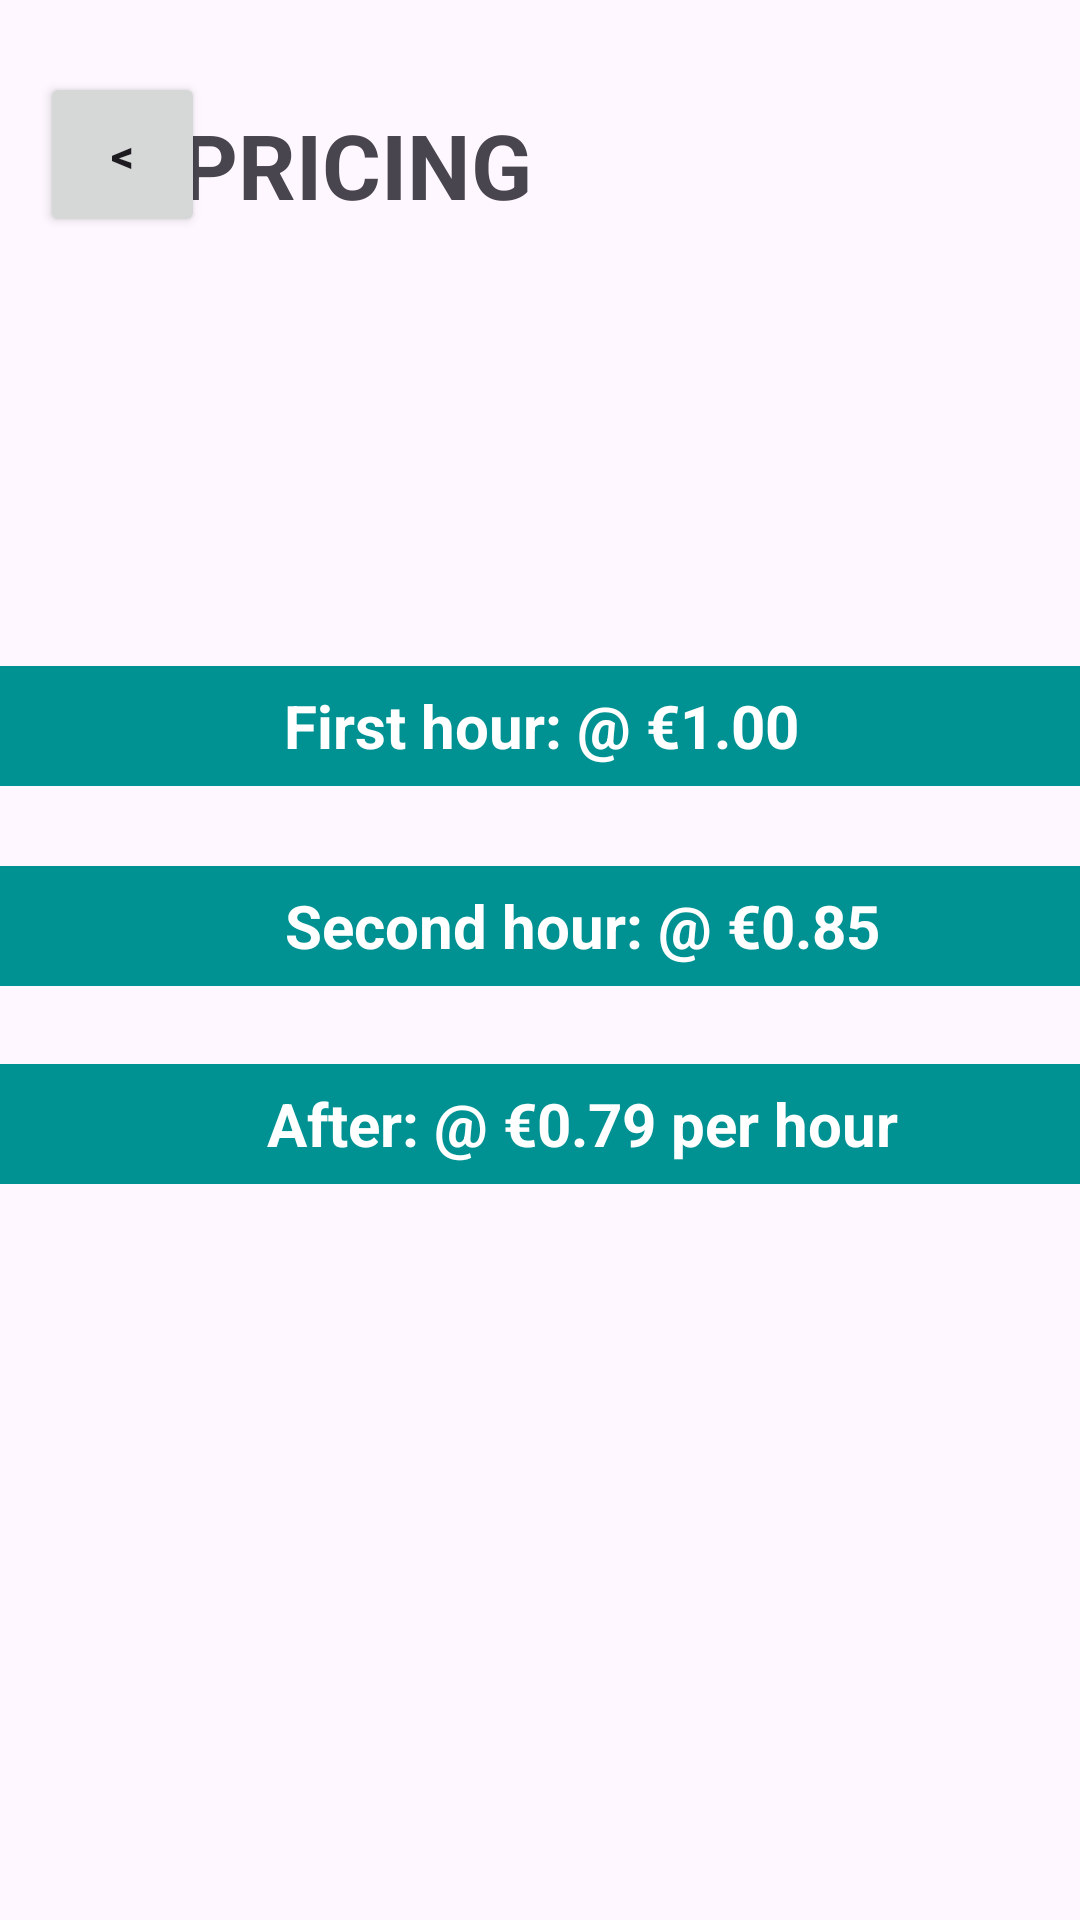

The Android layout XML behind this screen, and the referenced resources:
<!-- AndroidManifest.xml: application theme Theme.CYCLESCHARE -->
<!-- res/layout/activity_pricing.xml -->
<?xml version="1.0" encoding="utf-8"?>
<androidx.constraintlayout.widget.ConstraintLayout xmlns:android="http://schemas.android.com/apk/res/android"
    xmlns:app="http://schemas.android.com/apk/res-auto"
    xmlns:tools="http://schemas.android.com/tools"
    android:layout_width="match_parent"
    android:layout_height="match_parent"
    tools:context=".PricingActivity">

    <Button
        android:id="@+id/return_button"
        android:layout_width="55dp"
        android:layout_height="55dp"
        android:text="&lt;"
        android:textSize="15dp"
        android:textStyle="bold"
        app:iconTint="#00BCD4"
        app:layout_constraintBottom_toBottomOf="parent"
        app:layout_constraintEnd_toEndOf="parent"
        app:layout_constraintHorizontal_bias="0.044"
        app:layout_constraintStart_toStartOf="parent"
        app:layout_constraintTop_toTopOf="parent"
        app:layout_constraintVertical_bias="0.041" />

    <TextView
        android:id="@+id/PageTitle"
        android:layout_width="300dp"
        android:layout_height="70dp"
        android:layout_marginLeft="100dp"
        android:layout_marginTop="20dp"
        android:gravity="center_vertical"
        android:text="PRICING"
        android:textAllCaps="true"
        android:textAppearance="@style/TextAppearance.AppCompat.Display1"
        android:textSize="30sp"
        android:textStyle="bold"
        app:layout_constraintBottom_toBottomOf="parent"
        app:layout_constraintEnd_toEndOf="parent"
        app:layout_constraintHorizontal_bias="1.0"
        app:layout_constraintStart_toStartOf="parent"
        app:layout_constraintTop_toTopOf="parent"
        app:layout_constraintVertical_bias="0.0" />

    <TextView
        android:id="@+id/PageBodyTextOne"
        android:layout_width="415dp"
        android:layout_height="40dp"
        android:background="#009292"
        android:gravity="center_vertical"
        android:text="First hour: @ €1.00"
        android:textAlignment="center"
        android:textColor="@color/white"
        android:textSize="20sp"
        android:textStyle="bold"
        app:layout_constraintBottom_toBottomOf="parent"
        app:layout_constraintEnd_toEndOf="parent"
        app:layout_constraintStart_toStartOf="parent"
        app:layout_constraintTop_toTopOf="parent"
        app:layout_constraintVertical_bias="0.37" />

    <TextView
        android:id="@+id/PageBodyTextThree"
        android:layout_width="415dp"
        android:layout_height="40dp"
        android:background="#009292"
        android:gravity="center_vertical"
        android:text="After: @ €0.79 per hour"
        android:textAlignment="center"
        android:textColor="@color/white"
        android:textSize="20sp"
        android:textStyle="bold"
        app:layout_constraintBottom_toBottomOf="parent"
        app:layout_constraintEnd_toEndOf="parent"
        app:layout_constraintHorizontal_bias="0.25"
        app:layout_constraintStart_toStartOf="parent"
        app:layout_constraintTop_toTopOf="parent"
        app:layout_constraintVertical_bias="0.591" />

    <TextView
        android:id="@+id/PageBodyTextTwo"
        android:layout_width="415dp"
        android:layout_height="40dp"
        android:background="#009292"
        android:gravity="center_vertical"
        android:text="Second hour: @ €0.85"
        android:textAlignment="center"
        android:textColor="@color/white"
        android:textSize="20sp"
        android:textStyle="bold"
        app:layout_constraintBottom_toBottomOf="parent"
        app:layout_constraintEnd_toEndOf="parent"
        app:layout_constraintHorizontal_bias="0.25"
        app:layout_constraintStart_toStartOf="parent"
        app:layout_constraintTop_toTopOf="parent"
        app:layout_constraintVertical_bias="0.481" />

</androidx.constraintlayout.widget.ConstraintLayout>
<!-- resources referenced by this layout -->
<resources>
  <color name="white">#FFFFFFFF</color>
  <style name="Theme.CYCLESCHARE" parent="Base.Theme.CYCLESCHARE" />
  <style name="Base.Theme.CYCLESCHARE" parent="Theme.Material3.DayNight.NoActionBar">
          
          
      </style>
</resources>
